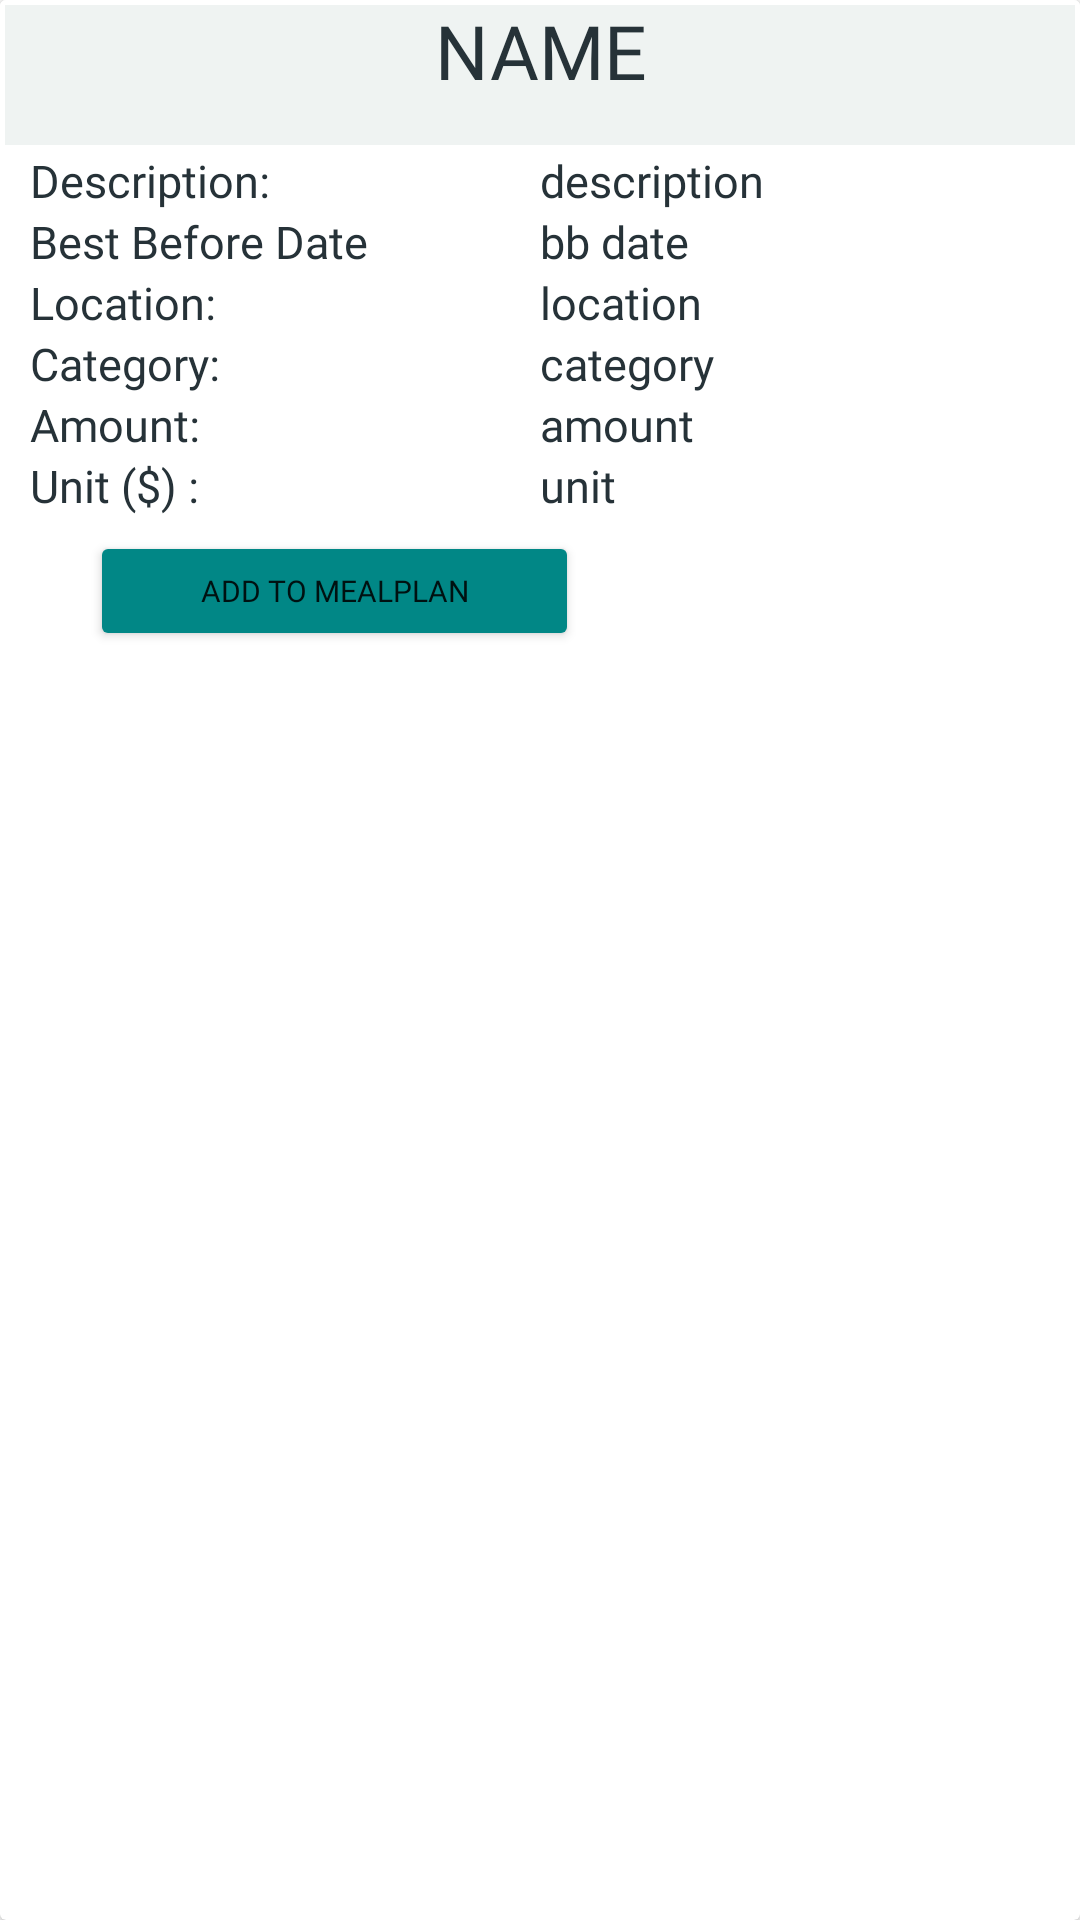

Here is an Android app screen rendered from its layout file. Give the layout XML and the strings, colors and styles it references.
<!-- AndroidManifest.xml: application theme Theme.FoodOrg -->
<!-- res/layout/ingredient_mealplan_item.xml -->
<?xml version="1.0" encoding="utf-8"?>
<androidx.cardview.widget.CardView xmlns:android="http://schemas.android.com/apk/res/android"
    xmlns:app="http://schemas.android.com/apk/res-auto"
    xmlns:tools="http://schemas.android.com/tools"
    android:layout_width="match_parent"
    android:layout_height="wrap_content"
    android:background="@drawable/titleshape">

    <LinearLayout
        android:layout_width="match_parent"
        android:layout_height="wrap_content"
        android:orientation="vertical"
        app:layout_constraintEnd_toEndOf="parent"
        app:layout_constraintStart_toStartOf="parent"
        app:layout_constraintTop_toTopOf="parent">

        <LinearLayout
            android:layout_width="match_parent"
            android:layout_height="match_parent"
            android:background="@drawable/shapee"
            android:orientation="horizontal">


            <TextView
                android:id="@+id/storageItemViewName"
                android:layout_width="match_parent"
                android:layout_height="50dp"
                android:fontFamily="@font/comfortaabold"

                android:text="NAME"

                android:textAlignment="center"

                android:textColor="#263238"
                android:textSize="25sp" />

        </LinearLayout>

        <LinearLayout
            android:layout_width="match_parent"
            android:layout_height="match_parent"
            android:id="@+id/ingredientStorageExpandable"
            android:orientation="vertical">


            <LinearLayout
                android:layout_width="match_parent"
                android:layout_height="match_parent"
                android:background="@color/white"
                android:orientation="horizontal">

                <TextView
                    android:layout_height="wrap_content"
                    android:inputType="textPersonName"
                    android:text="Description:"

                    android:layout_width="150dp"
                    android:layout_marginLeft="10dp"
                    android:textSize="15sp"

                    android:fontFamily="@font/comfortaaregular"

                    android:textColor="#263238" />


                <TextView
                    android:id="@+id/storageItemViewDescription"
                    android:layout_width="wrap_content"
                    android:layout_height="wrap_content"

                    android:text="description"

                    android:layout_marginLeft="20dp"
                    android:layout_marginRight="10dp"
                    android:layout_weight="1"
                    android:textSize="15sp"

                    android:fontFamily="@font/comfortaaregular"

                    android:textColor="#263238" />

            </LinearLayout>

            <LinearLayout
                android:layout_width="match_parent"
                android:layout_height="match_parent"
                android:background="@color/white"
                android:orientation="horizontal">

                <TextView
                    android:layout_height="wrap_content"
                    android:inputType="textPersonName"
                    android:text="Best Before Date"

                    android:layout_width="150dp"
                    android:layout_marginLeft="10dp"
                    android:textSize="15sp"

                    android:fontFamily="@font/comfortaaregular"
                    android:textColor="#263238"/>


                <TextView
                    android:id="@+id/storageItemViewBestBefore"
                    android:layout_width="wrap_content"
                    android:layout_height="wrap_content"


                    android:layout_marginLeft="20dp"
                    android:layout_marginRight="10dp"
                    android:layout_weight="1"
                    android:textSize="15sp"
                    android:text="bb date"

                    android:fontFamily="@font/comfortaaregular"

                    android:textColor="#263238" />

            </LinearLayout>


            <LinearLayout
                android:layout_width="match_parent"
                android:layout_height="match_parent"
                android:background="@color/white"
                android:orientation="horizontal">

                <TextView
                    android:layout_height="wrap_content"
                    android:inputType="textPersonName"
                    android:text="Location:"

                    android:fontFamily="@font/comfortaaregular"

                    android:layout_width="150dp"
                    android:layout_marginLeft="10dp"
                    android:textSize="15sp"

                    android:textColor="#263238" />

                <TextView
                    android:id="@+id/storageItemViewLocation"
                    android:layout_width="wrap_content"
                    android:layout_height="match_parent"
                    android:layout_marginLeft="20dp"

                    android:layout_marginRight="10dp"
                    android:layout_weight="1"
                    android:fontFamily="@font/comfortaaregular"
                    android:text="location"

                    android:textColor="#263238"

                    android:textSize="15sp" />

            </LinearLayout>

            <LinearLayout
                android:layout_width="match_parent"
                android:layout_height="match_parent"
                android:background="@color/white"
                android:orientation="horizontal">

                <TextView
                    android:layout_height="wrap_content"
                    android:inputType="textPersonName"
                    android:text="Category:"

                    android:layout_width="150dp"
                    android:layout_marginLeft="10dp"
                    android:textSize="15sp"

                    android:fontFamily="@font/comfortaaregular"
                    android:textColor="#263238" />


                <TextView
                    android:id="@+id/storageItemViewCategory"
                    android:layout_width="240dp"
                    android:layout_height="wrap_content"

                    android:text="category"
                    android:layout_marginLeft="20dp"
                    android:layout_marginRight="10dp"
                    android:layout_weight="1"
                    android:textSize="15sp"

                    android:fontFamily="@font/comfortaaregular"

                    android:textColor="#263238" />

            </LinearLayout>


            <LinearLayout
                android:layout_width="match_parent"
                android:layout_height="match_parent"
                android:background="@color/white"
                android:orientation="horizontal">

                <TextView
                    android:layout_height="wrap_content"
                    android:inputType="textPersonName"
                    android:text="Amount:"

                    android:layout_width="150dp"
                    android:layout_marginLeft="10dp"
                    android:textSize="15sp"


                    android:fontFamily="@font/comfortaaregular"

                    android:textColor="#263238" />


                <TextView
                    android:id="@+id/storageItemViewAmount"
                    android:layout_width="wrap_content"
                    android:layout_height="wrap_content"

                    android:text="amount"

                    android:layout_marginLeft="20dp"
                    android:layout_marginRight="10dp"
                    android:layout_weight="1"
                    android:textSize="15sp"

                    android:fontFamily="@font/comfortaaregular"

                    android:textColor="#263238" />

            </LinearLayout>


            <LinearLayout
                android:layout_width="match_parent"
                android:layout_height="match_parent"
                android:orientation="horizontal">

                <TextView
                    android:layout_height="wrap_content"
                    android:inputType="textPersonName"
                    android:text="Unit ($) :"

                    android:layout_width="150dp"
                    android:layout_marginLeft="10dp"
                    android:textSize="15sp"

                    android:fontFamily="@font/comfortaaregular"

                    android:textColor="#263238" />


                <TextView
                    android:id="@+id/storageItemViewUnit"
                    android:layout_width="wrap_content"
                    android:layout_height="wrap_content"

                    android:text="unit"

                    android:layout_marginLeft="20dp"
                    android:layout_marginRight="10dp"
                    android:layout_weight="1"
                    android:textSize="15sp"

                    android:fontFamily="@font/comfortaaregular"

                    android:textColor="#263238"/>


            </LinearLayout>

            <LinearLayout
                android:layout_width="match_parent"
                android:layout_height="match_parent"
                android:layout_weight="1"
                android:layout_marginTop="5dp"
                android:orientation="horizontal">

                <Button
                    android:id="@+id/addIngredientToMealPlanBtn"
                    android:layout_width="163dp"
                    android:layout_height="40dp"
                    android:layout_gravity="center"
                    android:layout_marginLeft="30dp"
                    android:layout_marginRight="10dp"
                    android:fontFamily="@font/comfortaaregular"
                    android:text="Add to Mealplan"
                    android:backgroundTint="#018786"
                    android:textSize="10sp" />


            </LinearLayout>


        </LinearLayout>


    </LinearLayout>




</androidx.cardview.widget.CardView>
<!-- resources referenced by this layout -->
<resources>
  <!-- drawable shapee (drawable) -->
  <?xml version="1.0" encoding="utf-8"?>
  <layer-list xmlns:android="http://schemas.android.com/apk/res/android">
      <item>
          <shape android:shape="rectangle">
              <solid android:color="#EFF3F2"/>
  
              <stroke
                  android:width="1.5dip"
                  android:color="@android:color/white" />
          </shape>
      </item>
  </layer-list>
  <!-- drawable titleshape (drawable) -->
  <?xml version="1.0" encoding="utf-8"?>
  <layer-list xmlns:android="http://schemas.android.com/apk/res/android">
      <item>
          <shape android:shape="rectangle">
              <solid android:color="#FFFFFF"/>
  
              <stroke
                  android:width="3dip"
                  android:color="#B89E9E" />
          </shape>
      </item>
  </layer-list>
  <style name="Theme.FoodOrg" parent="Theme.MaterialComponents.DayNight.DarkActionBar">
          
          <item name="colorPrimary">@color/purple_500</item>
          <item name="colorPrimaryVariant">@color/purple_700</item>
          <item name="colorOnPrimary">@color/white</item>
          
          <item name="colorSecondary">@color/teal_200</item>
          <item name="colorSecondaryVariant">@color/teal_700</item>
          <item name="colorOnSecondary">@color/black</item>
          
          <item name="android:statusBarColor">?attr/colorPrimaryVariant</item>
          
      </style>
  <!-- not gathered from this repository: default colours our renderer supplied (Android Studio template values) -->
  <color name="purple_500">#FF6200EE</color>
  <color name="purple_700">#FF3700B3</color>
  <color name="teal_200">#FF03DAC5</color>
  <color name="teal_700">#FF018786</color>
  <color name="black">#FF000000</color>
  <color name="white">#FFFFFFFF</color>
</resources>
